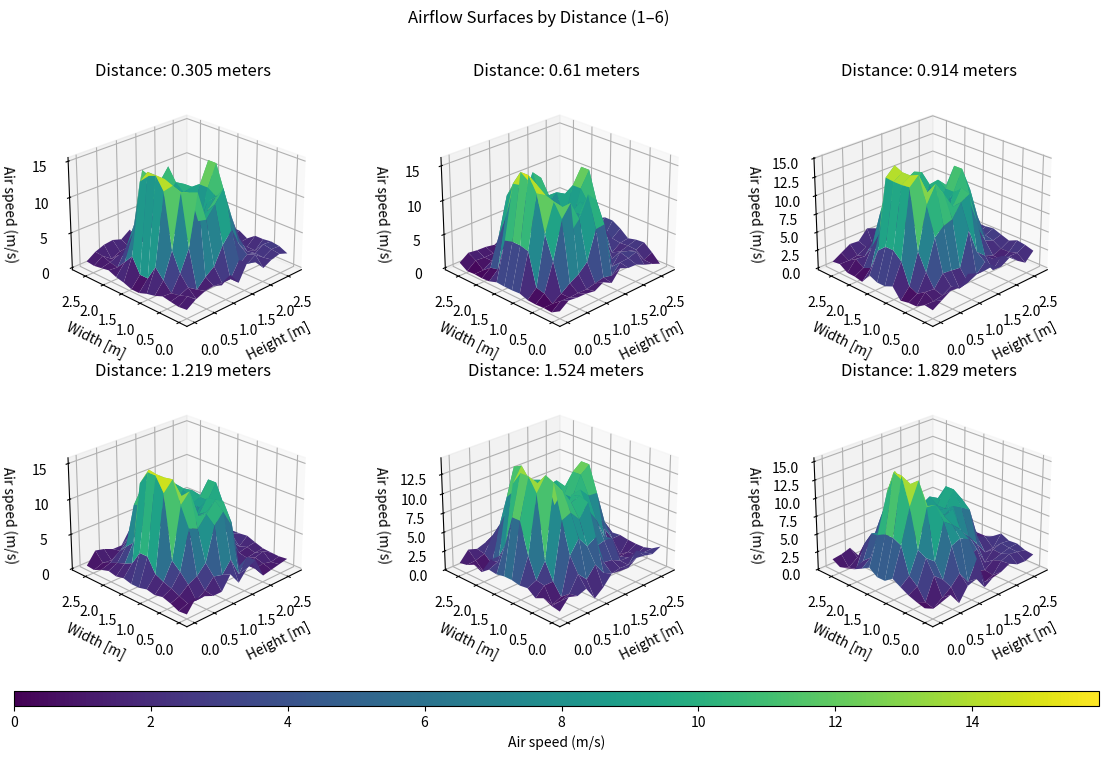

The script that saved this image:
import numpy as np
import matplotlib.pyplot as plt
import pandas as pd
import os

os.system('cls')

# ----- Data (unchanged) -----
V_d1 = np.array([
    [0, 1.5, 15.19, 14.2, 10.68, 5.13, 4.08, 6.03, 10.65, 13.58, 9.18, 2.1, 2.45],
    [0.42, 3.61, 13.47, 13.75, 12.16, 5.4, 6.3, 9.55, 9.88, 9.83, 5.9, 1.65, 1.78],
    [0.68, 2.28, 5.9, 13.34, 12.78, 8.37, 9.23, 10.56, 9.83, 6.82, 3.29, 1.57, 2.65],
    [1.14, 1.01, 3.21, 6.14, 13.23, 9.05, 10.65, 12.35, 6.3, 3.45, 1.97, 1.52, 2.65],
    [0.94, 1.23, 1.75, 0.9, 2.1, 3.03, 5.5, 7, 1.57, 2.56, 2.16, 2.93, 2.8],
    [0.76, 1.65, 0.68, 1.23, 1.35, 1.19, 1.2, 3.33, 2.25, 2.98, 2.06, 2.7, 2.62],
    [0.9, 1.75, 2.24, 2.4, 1.98, 2.87, 1.2, 3.5, 2.98, 1.6, 2.25, 2.52, 2.06]])
V_d2 = np.array([[.42, 6.42, 15.85, 13.9, 10, 5.45, 5.62, 6.5, 11, 13.2, 6.8, 2.24, 4.13],
    [0.5 , 6.1 , 13.75, 13.0 , 11.2 , 6.6 , 9.0 , 10.0 , 9.28, 9.0 , 4.5 , 2.45, 3.4 ],
    [0.1 , 1.31, 8.5 , 12.6 , 11.3 , 7.2 , 9.23, 9.1 , 7.8 , 4.5 , 1.36, 2.24, 2.4 ],
    [0.02, 1.03, 5.12, 10.6 , 12.35, 9.55, 12.52, 11.2 , 4.9 , 1.5 , 2.0 , 2.34, 2.7 ],
    [0.1 , 0.1 , 0.96, 1.9 , 2.62, 3.85, 8.04, 8.2 , 1.4 , 3.0 , 2.62, 2.24, 2.8 ],
    [0.02, 1.05, 0.94, 1.0 , 0.95, 1.23, 1.5 , 1.2 , 2.56, 2.62, 3.02, 1.23, 1.8 ],
    [0.76, 1.7 , 1.52, 1.47, 1.23, 1.93, 1.23, 2.8 , 2.28, 2.2 , 1.6 , 1.14, 0.6 ]])
V_d3 = np.array([[0.97, 5.34, 13.52, 14.29,10.15,7.45,6.13,8.44,9.79,12.47,9.23,2.24,3.05],
    [1.46, 4.34, 13.65, 14.8 , 12.05, 10.79, 7.32, 10.42, 10.6 , 9.41, 5.85, 2.75, 3.21],
    [0.04, 1.43, 5.63, 11.32, 13.58, 11.7 , 9.65, 11.68, 9.41, 5.4 , 2.98, 2.47, 2.8 ],
    [0.27, 0.94, 3.32, 7.47, 8.47, 8.88, 10.65, 11.32, 6.88, 1.82, 1.35, 1.78, 2.41],
    [0.31, 1.7 , 1.54, 3.14, 2.98, 2.8 , 7.41, 3.91, 2.87, 1.88, 1.23, 1.82, 2.93],
    [1.02, 0.98, 1.19, 1.85, 1.01, 1.29, 1.84, 3.03, 1.36, 2.75, 2.21, 2.16, 2.75],
    [0.87, 1.6 , 2.32, 2.21, 3.52, 3.03, 2.87, 2.98, 2.34, 3.03, 2.06, 1.26, 2.41]])
V_d4 = np.array([[0.9,4.78,15.46,14.7,9.83,5.3,6.6,8.58,9.1,11.14,4.7,2.65,2.21],
    [1.2 , 2.8 , 13.52, 14.91, 12.14, 6.65, 8.58, 10.38, 9.65, 8.44, 2.62, 1.29, 2.34],
    [0.94, 2.24, 4.68, 11.83, 13.23, 9.37, 9.41, 10.56, 9.18, 4.5 , 1.4 , 1.7 , 1.88],
    [1.2 , 1.82, 3.61, 9.13, 8.53, 10.04, 11.42, 10.79, 7.38, 0.1 , 1.14, 1.35, 1.47],
    [0.84, 1.29, 2.34, 2.98, 4.26, 8.95, 10.38, 7.98, 1.57, 1.14, 1.7 , 2.06, 1.36],
    [0.3 , 0.8 , 0.62, 1.47, 2.87, 2.52, 4.16, 1.5 , 3.39, 1.14, 1.35, 1.01, 1.29],
    [0.42, 2.1 , 1.78, 1.23, 1.23, 3.11, 1.35, 2.86, 3.49, 0.68, 0.94, 1.19, 1.42]])
V_d5 = np.array([[1.98,9.1,14.2,12.9,8.2,6.4,7.2,9.3,11.8,12.7,8.5,4.2,2.3],
    [1.76, 5.1 , 12.5 , 14.3 , 10.1 , 8.6 , 10.5 , 10.7 , 9.5 , 9.4 , 4.2 , 2.4 , 2.4 ],
    [1.9 , 2.4 , 4.4 , 13.8 , 12.3 , 10.4 , 10.8 , 8.5 , 6.8 , 4.1 , 0.8 , 0.7 , 2.2 ],
    [1.1 , 2.21, 2.2 , 9.5 , 10.0 , 8.7 , 10.4 , 4.2 , 4.5 , 4.3 , 1.4 , 1.5 , 2.1 ],
    [1.6 , 0.24, 0.7 , 5.5 , 7.2 , 5.7 , 6.4 , 2.6 , 2.4 , 1.8 , 1.7 , 1.6 , 2.1 ],
    [1.1 , 1.2 , 1.6 , 3.6 , 2.4 , 3.8 , 2.2 , 1.6 , 1.8 , 1.7 , 3.1 , 2.4 , 2.4 ],
    [0.9 , 2.2 , 1.8 , 2.2 , 0.4 , 1.3 , 2.6 , 2.4 , 2.3 , 3.1 , 2.9 , 2.6 , 3.1 ]])
V_d6 = np.array([[1.93,7.32,15.2,13.6,8.58,7.01,8.53,8.3,10.5,8.7,6.6,1.51,1.88],
    [2.75, 6.77, 11.5 , 14.5 , 10.6 , 8.44, 8.4 , 9.1 , 8.4 , 7.64, 3.3 , 2.7 , 2.34],
    [2.1 , 3.11, 6.13, 11.38, 11.2 , 9.2 , 9.65, 6.1 , 4.8 , 3.2 , 1.52, 1.6 , 3.17],
    [1.5 , 2.16, 5.5 , 4.5 , 9.4 , 8.5 , 7.3 , 3.2 , 3.5 , 1.1 , 2.41, 2.8 , 2.62],
    [1.11, 0.5 , 3.57, 2.5 , 6.6 , 7.1 , 6.48, 1.42, 1.05, 1.93, 2.3 , 2.6 , 2.7 ],
    [0.8 , 0.18, 1.1 , 2.  , 3.3 , 1.6 , 4.22, 0.42, 0.84, 2.3 , 2.75, 2.52, 2.24],
    [1.42, 1.6 , 2.  , 0.28, 2.1 , 2.5 , 0.76, 1.57, 1.82, 2.41, 1.78, 1.7 , 2.1 ]])

diam = 1.65 # meters
radius = diam/2

def mirror_tb(A):
    A = np.asarray(A, dtype=float)
    return np.vstack((np.flipud(A), A))

V_matrix = [V_d1, V_d2, V_d3, V_d4, V_d5, V_d6]
for i in range(6):
    V_matrix[i] = mirror_tb(V_matrix[i])

# Global color scale for comparability
vmin = min(np.nanmin(A) for A in V_matrix)
vmax = max(np.nanmax(A) for A in V_matrix)

# Figure: 2 rows for plots, thin 3rd row for the colorbar
fig = plt.figure(figsize=(14, 8))
gs = fig.add_gridspec(
    3, 3,
    height_ratios=[1, 1, 0.06],   # last row reserved for the colorbar
    hspace=0.25, wspace=0.1
)

axes = []
for r in range(2):
    for c in range(3):
        ax = fig.add_subplot(gs[r, c], projection='3d')
        axes.append(ax)

last_surf = None
for i, (ax, A) in enumerate(zip(axes, V_matrix)):
    rows, cols = A.shape
    r = np.linspace(0, cols, cols) * radius * .25        # radius across columns
    t = np.arange(0, rows) * radius * .25         # tape index across rows
    X, Y = np.meshgrid(r, t)

    # Surface
    surf = ax.plot_surface(
        X, Y, A,
        cmap='viridis', edgecolor='none', antialiased=True,
        vmin=vmin, vmax=vmax
    )
    last_surf = surf if surf is not None else last_surf

    # Titles & axes labels
    ax.set_title(f"Distance: {round((i+1)/3.281, 3)} meters", pad=10)
    ax.set_xlabel('Height [m]')
    ax.set_ylabel('Width [m]')
    ax.set_zlabel('Air speed (m/s)')

    # Consistent viewpoint (tweak if you prefer)
    ax.view_init(elev=25, azim=-135)

# Horizontal colorbar spanning the bottom row
cax = fig.add_subplot(gs[2, :])
cbar = fig.colorbar(last_surf, cax=cax, orientation='horizontal') # type: ignore
cbar.set_label('Air speed (m/s)')

fig.suptitle("Airflow Surfaces by Distance (1–6)", y=0.98)
plt.show()
